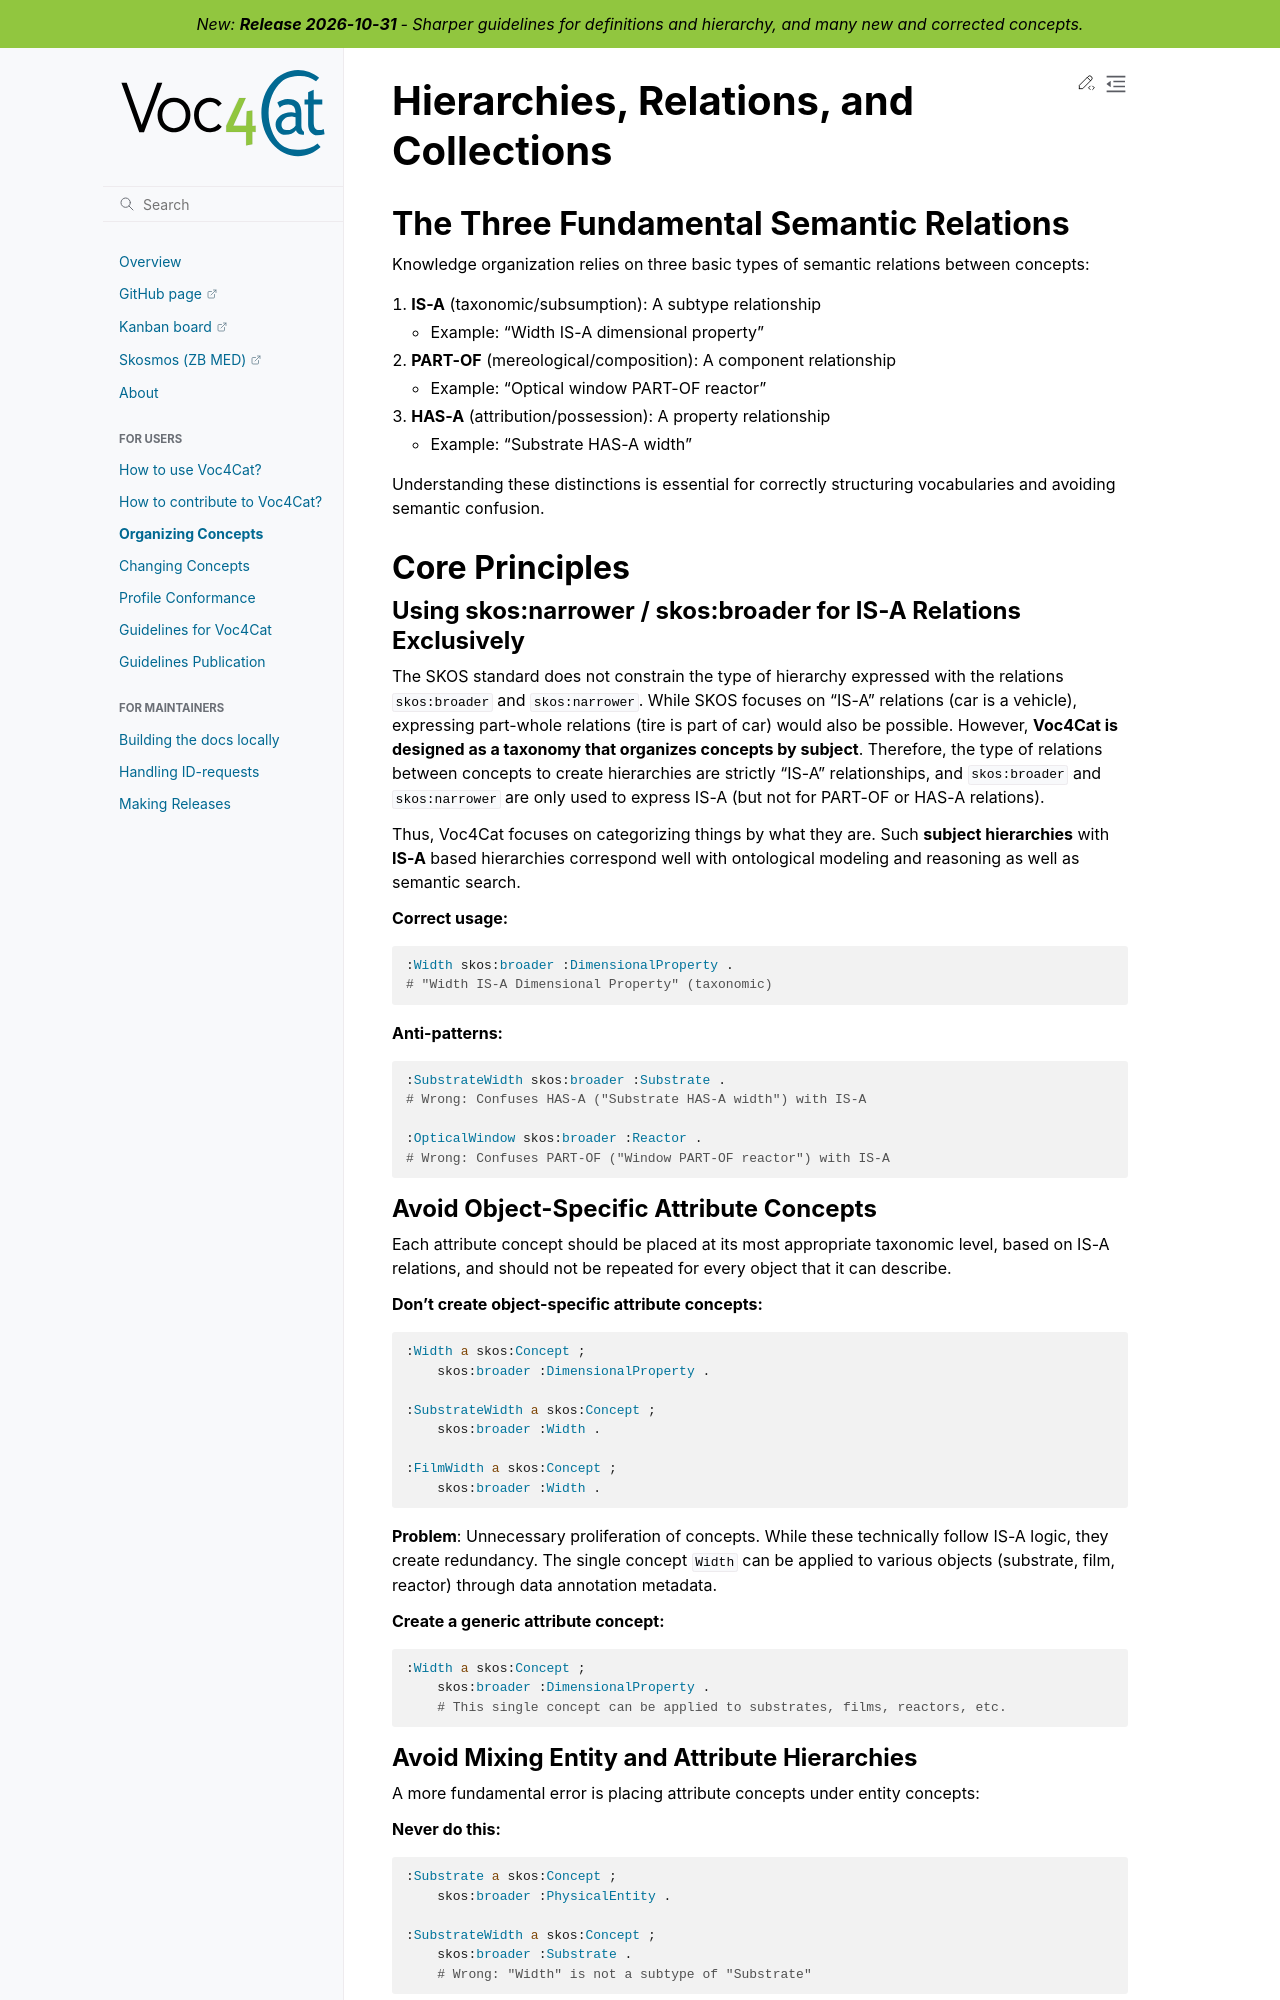

repository: nfdi4cat/voc4cat · page: docs_usage/organizing-concepts.html · generator: sphinx

---
myst:
  html_meta:
    "description lang=en": "Learn how Voc4Cat is organised, from top concepts to its use of different hierarchy types like IS-A, HAS-A or PART-OF."
---

# Hierarchies, Relations, and Collections

## The Three Fundamental Semantic Relations

Knowledge organization relies on three basic types of semantic relations between concepts:

1. **IS-A** (taxonomic/subsumption): A subtype relationship
   - Example: "Width IS-A dimensional property"
   
2. **PART-OF** (mereological/composition): A component relationship
   - Example: "Optical window PART-OF reactor"
   
3. **HAS-A** (attribution/possession): A property relationship
   - Example: "Substrate HAS-A width"

Understanding these distinctions is essential for correctly structuring vocabularies and avoiding semantic confusion.

## Core Principles

### Using skos:narrower / skos:broader for IS-A Relations Exclusively

The SKOS standard does not constrain the type of hierarchy expressed with the relations `skos:broader` and `skos:narrower`.
While SKOS focuses on "IS-A" relations (car is a vehicle),
expressing part-whole relations (tire is part of car) would also be possible.
However, **Voc4Cat is designed as a taxonomy that organizes concepts by subject**.
Therefore, the type of relations between concepts to create hierarchies are strictly "IS-A" relationships,
and `skos:broader` and `skos:narrower` are only used to express IS-A (but not for PART-OF or HAS-A relations).

Thus, Voc4Cat focuses on categorizing things by what they are.
Such **subject hierarchies** with **IS-A** based hierarchies correspond well with ontological modeling and reasoning as well as semantic search.

**Correct usage:**

```turtle
:Width skos:broader :DimensionalProperty .
# "Width IS-A Dimensional Property" (taxonomic)
```

**Anti-patterns:**

```turtle
:SubstrateWidth skos:broader :Substrate .
# Wrong: Confuses HAS-A ("Substrate HAS-A width") with IS-A

:OpticalWindow skos:broader :Reactor .
# Wrong: Confuses PART-OF ("Window PART-OF reactor") with IS-A
```

### Avoid Object-Specific Attribute Concepts

Each attribute concept should be placed at its most appropriate taxonomic level, based on IS-A relations,
and should not be repeated for every object that it can describe.

**Don't create object-specific attribute concepts:**

```turtle
:Width a skos:Concept ;
    skos:broader :DimensionalProperty .

:SubstrateWidth a skos:Concept ;
    skos:broader :Width .
    
:FilmWidth a skos:Concept ;
    skos:broader :Width .
```

**Problem**: Unnecessary proliferation of concepts. 
While these technically follow IS-A logic, they create redundancy.
The single concept `Width` can be applied to various objects (substrate, film, reactor) through data annotation metadata.

**Create a generic attribute concept:**

```turtle
:Width a skos:Concept ;
    skos:broader :DimensionalProperty .
    # This single concept can be applied to substrates, films, reactors, etc.
```

### Avoid Mixing Entity and Attribute Hierarchies

A more fundamental error is placing attribute concepts under entity concepts:

**Never do this:**

```turtle
:Substrate a skos:Concept ;
    skos:broader :PhysicalEntity .
    
:SubstrateWidth a skos:Concept ;
    skos:broader :Substrate .
    # Wrong: "Width" is not a subtype of "Substrate"
```

### Classifying Attributes and Their Values

Not every attribute is measured.
`0000186` (attributes) covers a quantity, whose value has a magnitude,
and a nominal property, whose value is a name or a code.
An attribute of the second kind records **which kind of thing** was used, not how much of it.
Voc4Cat calls such a concept a **classifying attribute**.
Examples are `0008119` (impregnation type), `0007114` (detector type),
`0000016` (catalyst form).
